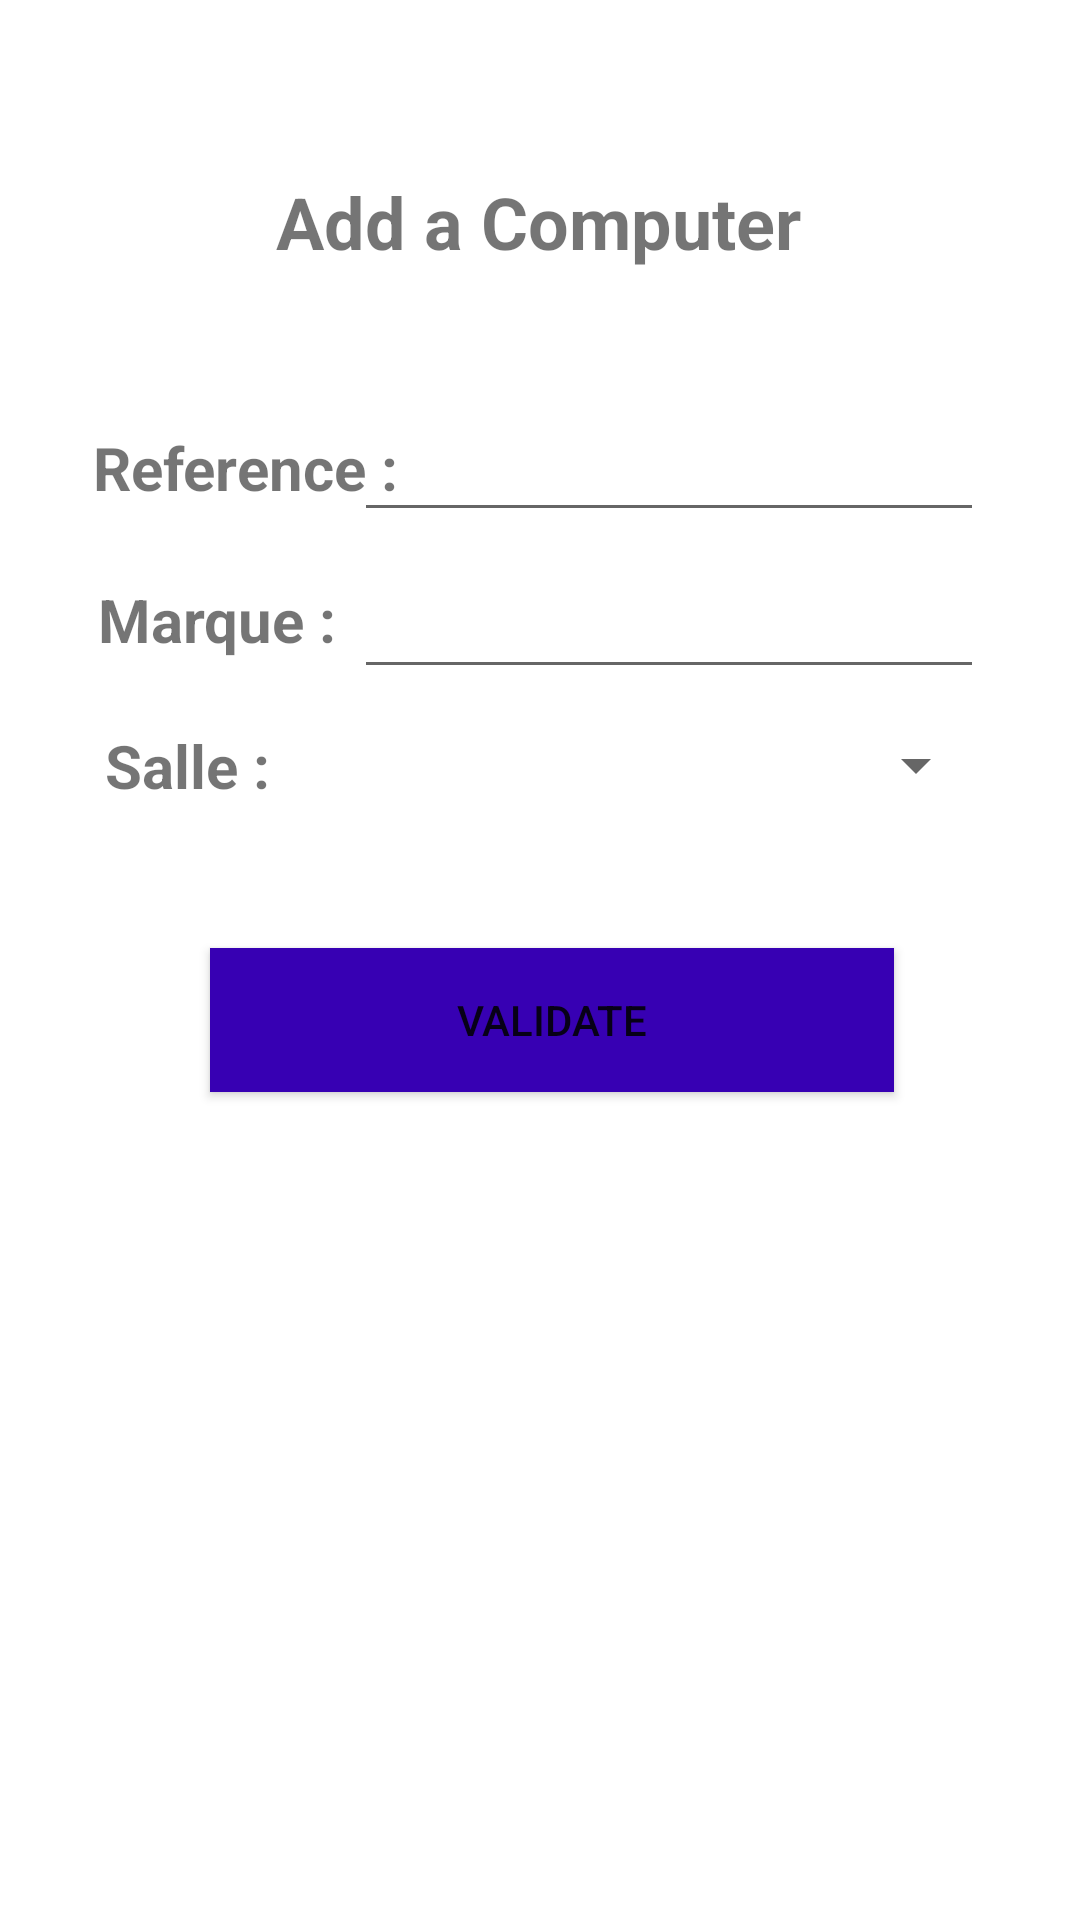

Android layout source for this screen:
<!-- AndroidManifest.xml: application theme Theme.SqlDrawer -->
<!-- res/layout/fragment_add_machine.xml -->
<?xml version="1.0" encoding="utf-8"?>
<androidx.constraintlayout.widget.ConstraintLayout xmlns:android="http://schemas.android.com/apk/res/android"
    xmlns:app="http://schemas.android.com/apk/res-auto"
    xmlns:tools="http://schemas.android.com/tools"
    android:layout_width="match_parent"
    android:layout_height="match_parent"
    android:orientation="vertical"
    tools:context=".ui.salle.DefaultSalleFragment">

    <TextView
        android:id="@+id/textView2"
        android:layout_width="wrap_content"
        android:layout_height="wrap_content"
        android:text="Reference :"
        android:textSize="20sp"
        android:textStyle="bold"
        app:layout_constraintBottom_toBottomOf="parent"
        app:layout_constraintEnd_toEndOf="parent"
        app:layout_constraintHorizontal_bias="0.12"
        app:layout_constraintStart_toStartOf="parent"
        app:layout_constraintTop_toTopOf="parent"
        app:layout_constraintVertical_bias="0.232" />

    <TextView
        android:id="@+id/textView5"
        android:layout_width="wrap_content"
        android:layout_height="wrap_content"
        android:text="Add a Computer"
        android:textSize="24sp"
        android:textStyle="bold"
        app:layout_constraintBottom_toBottomOf="parent"
        app:layout_constraintEnd_toEndOf="parent"
        app:layout_constraintHorizontal_bias="0.498"
        app:layout_constraintStart_toStartOf="parent"
        app:layout_constraintTop_toTopOf="parent"
        app:layout_constraintVertical_bias="0.095" />

    <TextView
        android:id="@+id/textView3"
        android:layout_width="wrap_content"
        android:layout_height="wrap_content"
        android:text="Marque :"
        android:textSize="20sp"
        android:textStyle="bold"
        app:layout_constraintBottom_toBottomOf="parent"
        app:layout_constraintEnd_toEndOf="parent"
        app:layout_constraintHorizontal_bias="0.117"
        app:layout_constraintStart_toStartOf="parent"
        app:layout_constraintTop_toTopOf="parent"
        app:layout_constraintVertical_bias="0.315" />

    <TextView
        android:id="@+id/textView4"
        android:layout_width="wrap_content"
        android:layout_height="wrap_content"
        android:text="Salle :"
        android:textSize="20sp"
        android:textStyle="bold"
        app:layout_constraintBottom_toBottomOf="parent"
        app:layout_constraintEnd_toEndOf="parent"
        app:layout_constraintHorizontal_bias="0.115"
        app:layout_constraintStart_toStartOf="parent"
        app:layout_constraintTop_toTopOf="parent"
        app:layout_constraintVertical_bias="0.394" />

    <EditText
        android:id="@+id/reference"
        android:layout_width="wrap_content"
        android:layout_height="wrap_content"
        android:ems="10"
        android:inputType="textPersonName"
        app:layout_constraintBottom_toBottomOf="parent"
        app:layout_constraintEnd_toEndOf="parent"
        app:layout_constraintHorizontal_bias="0.786"
        app:layout_constraintStart_toStartOf="parent"
        app:layout_constraintTop_toTopOf="parent"
        app:layout_constraintVertical_bias="0.227"
        tools:ignore="TouchTargetSizeCheck,SpeakableTextPresentCheck" />

    <EditText
        android:id="@+id/marque"
        android:layout_width="wrap_content"
        android:layout_height="wrap_content"
        android:ems="10"
        android:inputType="textPersonName"
        android:minHeight="48dp"
        app:layout_constraintBottom_toBottomOf="parent"
        app:layout_constraintEnd_toEndOf="parent"
        app:layout_constraintHorizontal_bias="0.786"
        app:layout_constraintStart_toStartOf="parent"
        app:layout_constraintTop_toTopOf="parent"
        app:layout_constraintVertical_bias="0.307"
        tools:ignore="SpeakableTextPresentCheck" />

    <Spinner
        android:id="@+id/salle"
        android:layout_width="212dp"
        android:layout_height="48dp"
        app:layout_constraintBottom_toBottomOf="parent"
        app:layout_constraintEnd_toEndOf="parent"
        app:layout_constraintHorizontal_bias="0.793"
        app:layout_constraintStart_toStartOf="parent"
        app:layout_constraintTop_toTopOf="parent"
        app:layout_constraintVertical_bias="0.39"
        tools:ignore="SpeakableTextPresentCheck" />

    <Button
        android:id="@+id/ajouter"
        android:layout_width="228dp"
        android:layout_height="48dp"
        android:background="@color/purple_700"
        android:text="Validate"
        app:layout_constraintBottom_toBottomOf="parent"
        app:layout_constraintEnd_toEndOf="parent"
        app:layout_constraintHorizontal_bias="0.53"
        app:layout_constraintStart_toStartOf="parent"
        app:layout_constraintTop_toTopOf="parent"
        app:layout_constraintVertical_bias="0.534"
        app:rippleColor="#827717" />

</androidx.constraintlayout.widget.ConstraintLayout>
<!-- resources referenced by this layout -->
<resources>
  <style name="Theme.SqlDrawer" parent="Theme.MaterialComponents.DayNight.DarkActionBar">
          
          <item name="colorPrimary">@color/purple_500</item>
          <item name="colorPrimaryVariant">@color/purple_700</item>
          <item name="colorOnPrimary">@color/white</item>
          
          <item name="colorSecondary">@color/teal_200</item>
          <item name="colorSecondaryVariant">@color/teal_700</item>
          <item name="colorOnSecondary">@color/black</item>
          
          <item name="android:statusBarColor" tools:targetApi="l">?attr/colorPrimaryVariant</item>
          
      </style>
  <!-- not gathered from this repository: default colours our renderer supplied (Android Studio template values) -->
  <color name="purple_500">#FF6200EE</color>
  <color name="purple_700">#FF3700B3</color>
  <color name="teal_200">#FF03DAC5</color>
  <color name="teal_700">#FF018786</color>
  <color name="black">#FF000000</color>
  <color name="white">#FFFFFFFF</color>
</resources>
